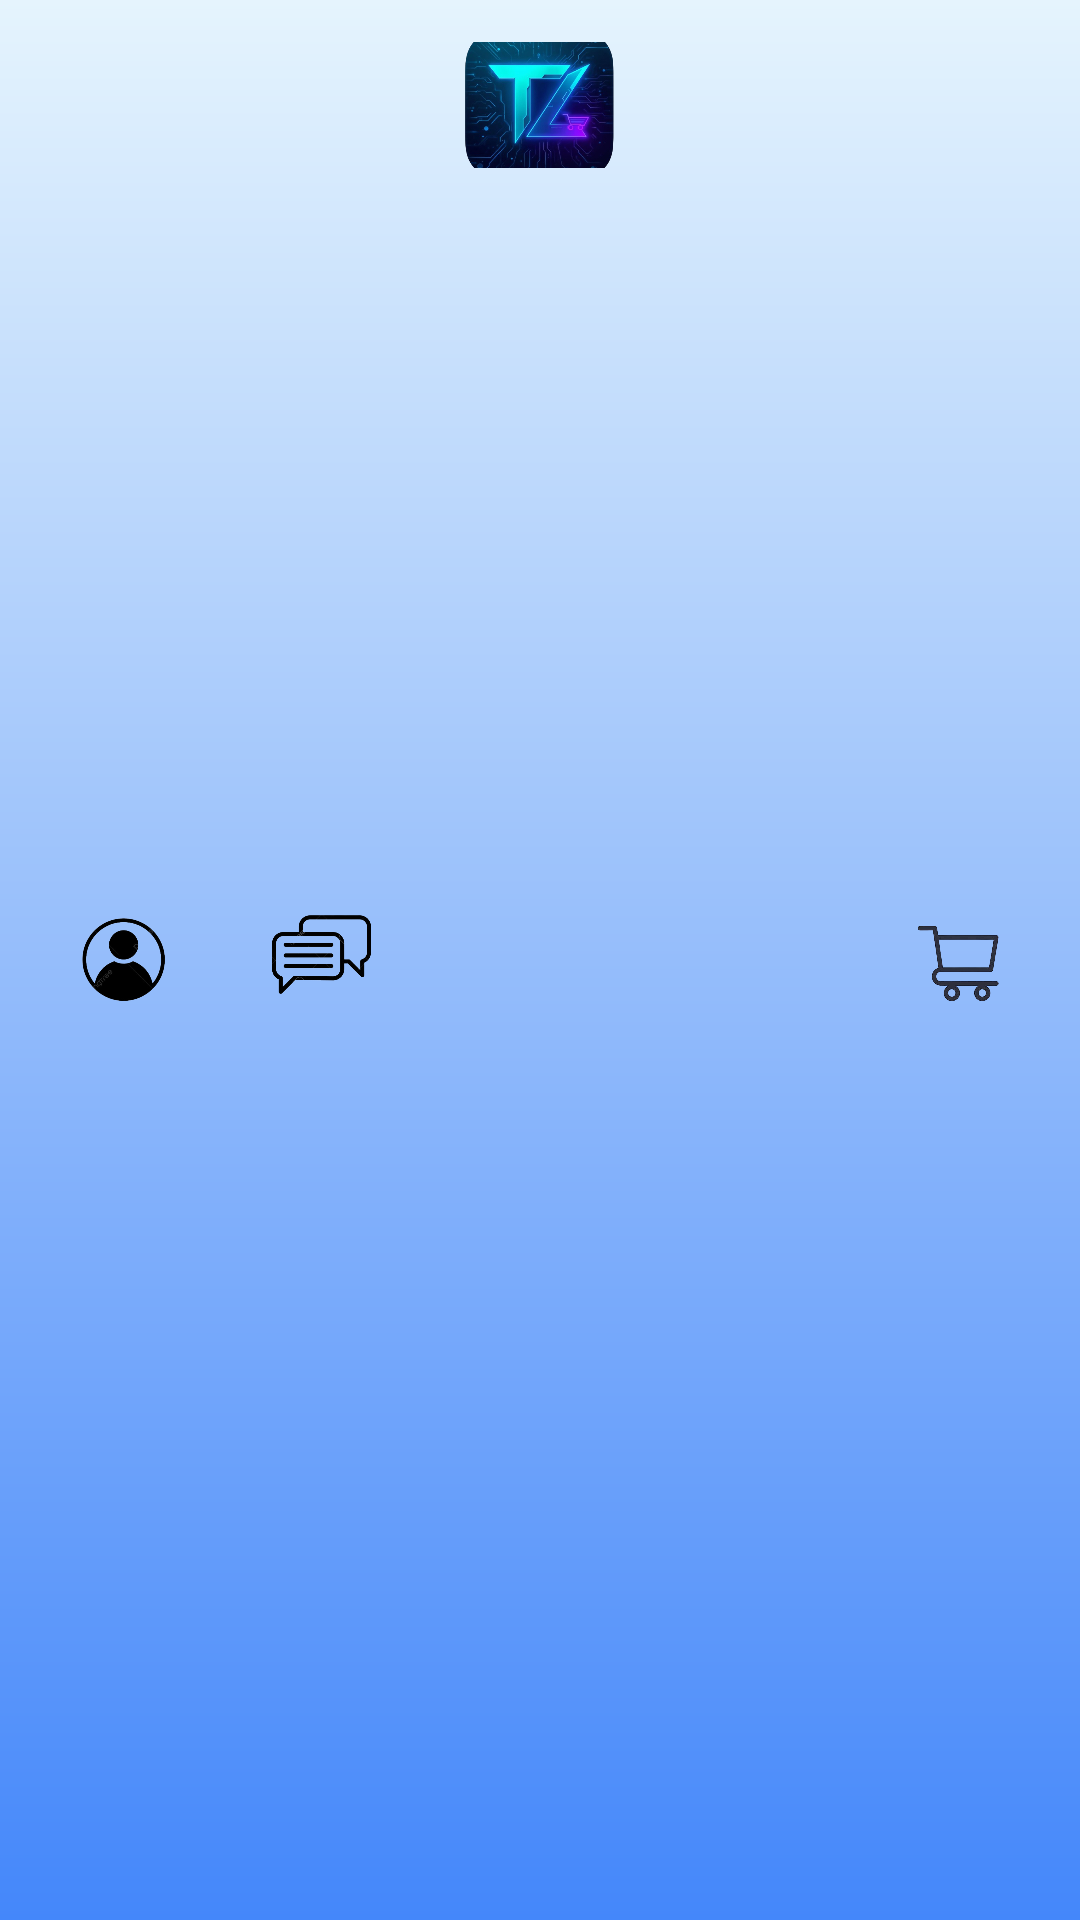

Write the Android layout XML for this screen, with the resource values it uses.
<!-- AndroidManifest.xml: application theme Theme.PRM392_FinalProject_ProductSaleApp_Group2 -->
<!-- res/layout/bottom_navigation.xml -->
<?xml version="1.0" encoding="utf-8"?>
<LinearLayout xmlns:android="http://schemas.android.com/apk/res/android"
    android:layout_width="match_parent"
    android:layout_height="60dp"
    android:orientation="horizontal"
    android:background="@drawable/bg_navbar"
    android:padding="8dp"
    android:elevation="8dp">

    
    <LinearLayout
        android:id="@+id/btn_profile"
        android:layout_width="0dp"
        android:layout_height="match_parent"
        android:layout_weight="1"
        android:orientation="vertical"
        android:gravity="center"
        android:background="@drawable/nav_button_default_background"
        android:clickable="true"
        android:focusable="true"
        android:padding="4dp"
        android:layout_margin="2dp">
        
        <ImageView
            android:layout_width="55dp"
            android:layout_height="55dp"
            android:src="@drawable/profile"
            android:scaleType="centerInside" />

    </LinearLayout>

    
    <LinearLayout
        android:id="@+id/btn_chat"
        android:layout_width="0dp"
        android:layout_height="match_parent"
        android:layout_weight="1"
        android:orientation="vertical"
        android:gravity="center"
        android:background="@drawable/nav_button_default_background"
        android:clickable="true"
        android:focusable="true"
        android:padding="4dp"
        android:layout_margin="2dp">
        
        <ImageView
            android:layout_width="55dp"
            android:layout_height="55dp"
            android:src="@drawable/chat"
            android:scaleType="centerInside" />
    </LinearLayout>

    
    <LinearLayout
        android:id="@+id/btn_home"
        android:layout_width="0dp"
        android:layout_height="50dp"
        android:layout_weight="1.2"
        android:orientation="vertical"
        android:gravity="center"
        android:background="@drawable/nav_button_default_background"
        android:clickable="true"
        android:focusable="true"
        android:padding="4dp"
        android:layout_margin="2dp">
        
        <ImageView
            android:layout_width="50dp"
            android:layout_height="50dp"
            android:src="@drawable/home"
            android:scaleType="centerInside" />

    </LinearLayout>

    
    <LinearLayout
        android:id="@+id/btn_map"
        android:layout_width="0dp"
        android:layout_height="match_parent"
        android:layout_weight="1"
        android:orientation="vertical"
        android:gravity="center"
        android:background="@drawable/nav_button_default_background"
        android:clickable="true"
        android:focusable="true"
        android:padding="4dp"
        android:layout_margin="2dp">

        <ImageView
            android:layout_width="40dp"
            android:layout_height="40dp"
            android:scaleType="centerInside"
            android:src="@drawable/map" />

    </LinearLayout>

    
    <LinearLayout
        android:id="@+id/btn_cart"
        android:layout_width="0dp"
        android:layout_height="match_parent"
        android:layout_weight="1"
        android:orientation="vertical"
        android:gravity="center"
        android:background="@drawable/nav_button_default_background"
        android:clickable="true"
        android:focusable="true"
        android:padding="4dp"
        android:layout_margin="2dp">
        
        <ImageView
            android:layout_width="40dp"
            android:layout_height="40dp"
            android:src="@drawable/cart"
            android:scaleType="centerInside" />

    </LinearLayout>

</LinearLayout>
<!-- resources referenced by this layout -->
<resources>
  <!-- drawable bg_navbar (drawable) -->
  <?xml version="1.0" encoding="utf-8"?>
  <shape xmlns:android="http://schemas.android.com/apk/res/android" android:shape="rectangle">
      <gradient
          android:type="linear"
          android:angle="270"
          android:startColor="#E5F4FD"
          android:centerColor="#95BDFB"
          android:endColor="#4487FA" />
  </shape>
  <!-- drawable cart: png bitmap (drawable, 38556 bytes) -->
  <!-- drawable chat: png bitmap (drawable, 41069 bytes) -->
  <!-- drawable home: png bitmap (drawable, 248100 bytes) -->
  <!-- drawable nav_button_default_background (drawable) -->
  <?xml version="1.0" encoding="utf-8"?>
  <shape xmlns:android="http://schemas.android.com/apk/res/android"
      android:shape="rectangle">
      
      <solid android:color="#00000000" />
      
      <corners android:radius="8dp" />
      
  </shape>
  <!-- drawable profile: png bitmap (drawable, 46774 bytes) -->
  <style name="Theme.PRM392_FinalProject_ProductSaleApp_Group2" parent="Theme.MaterialComponents.Light.NoActionBar">
          
          <item name="colorPrimary">@color/purple_500</item>
          <item name="colorPrimaryVariant">@color/purple_700</item>
          <item name="colorOnPrimary">@color/white</item>
          
          <item name="colorSecondary">@color/teal_200</item>
          <item name="colorSecondaryVariant">@color/teal_700</item>
          <item name="colorOnSecondary">@color/black</item>
          
          <item name="android:statusBarColor">?attr/colorPrimaryVariant</item>
          
          
          
          <item name="android:windowBackground">@color/white</item>
          <item name="android:colorBackground">@color/white</item>
      </style>
  <color name="purple_500">#FF6200EE</color>
  <color name="purple_700">#FF3700B3</color>
  <color name="white">#FFFFFFFF</color>
  <color name="teal_200">#FF03DAC5</color>
  <color name="teal_700">#FF018786</color>
  <color name="black">#FF000000</color>
</resources>
